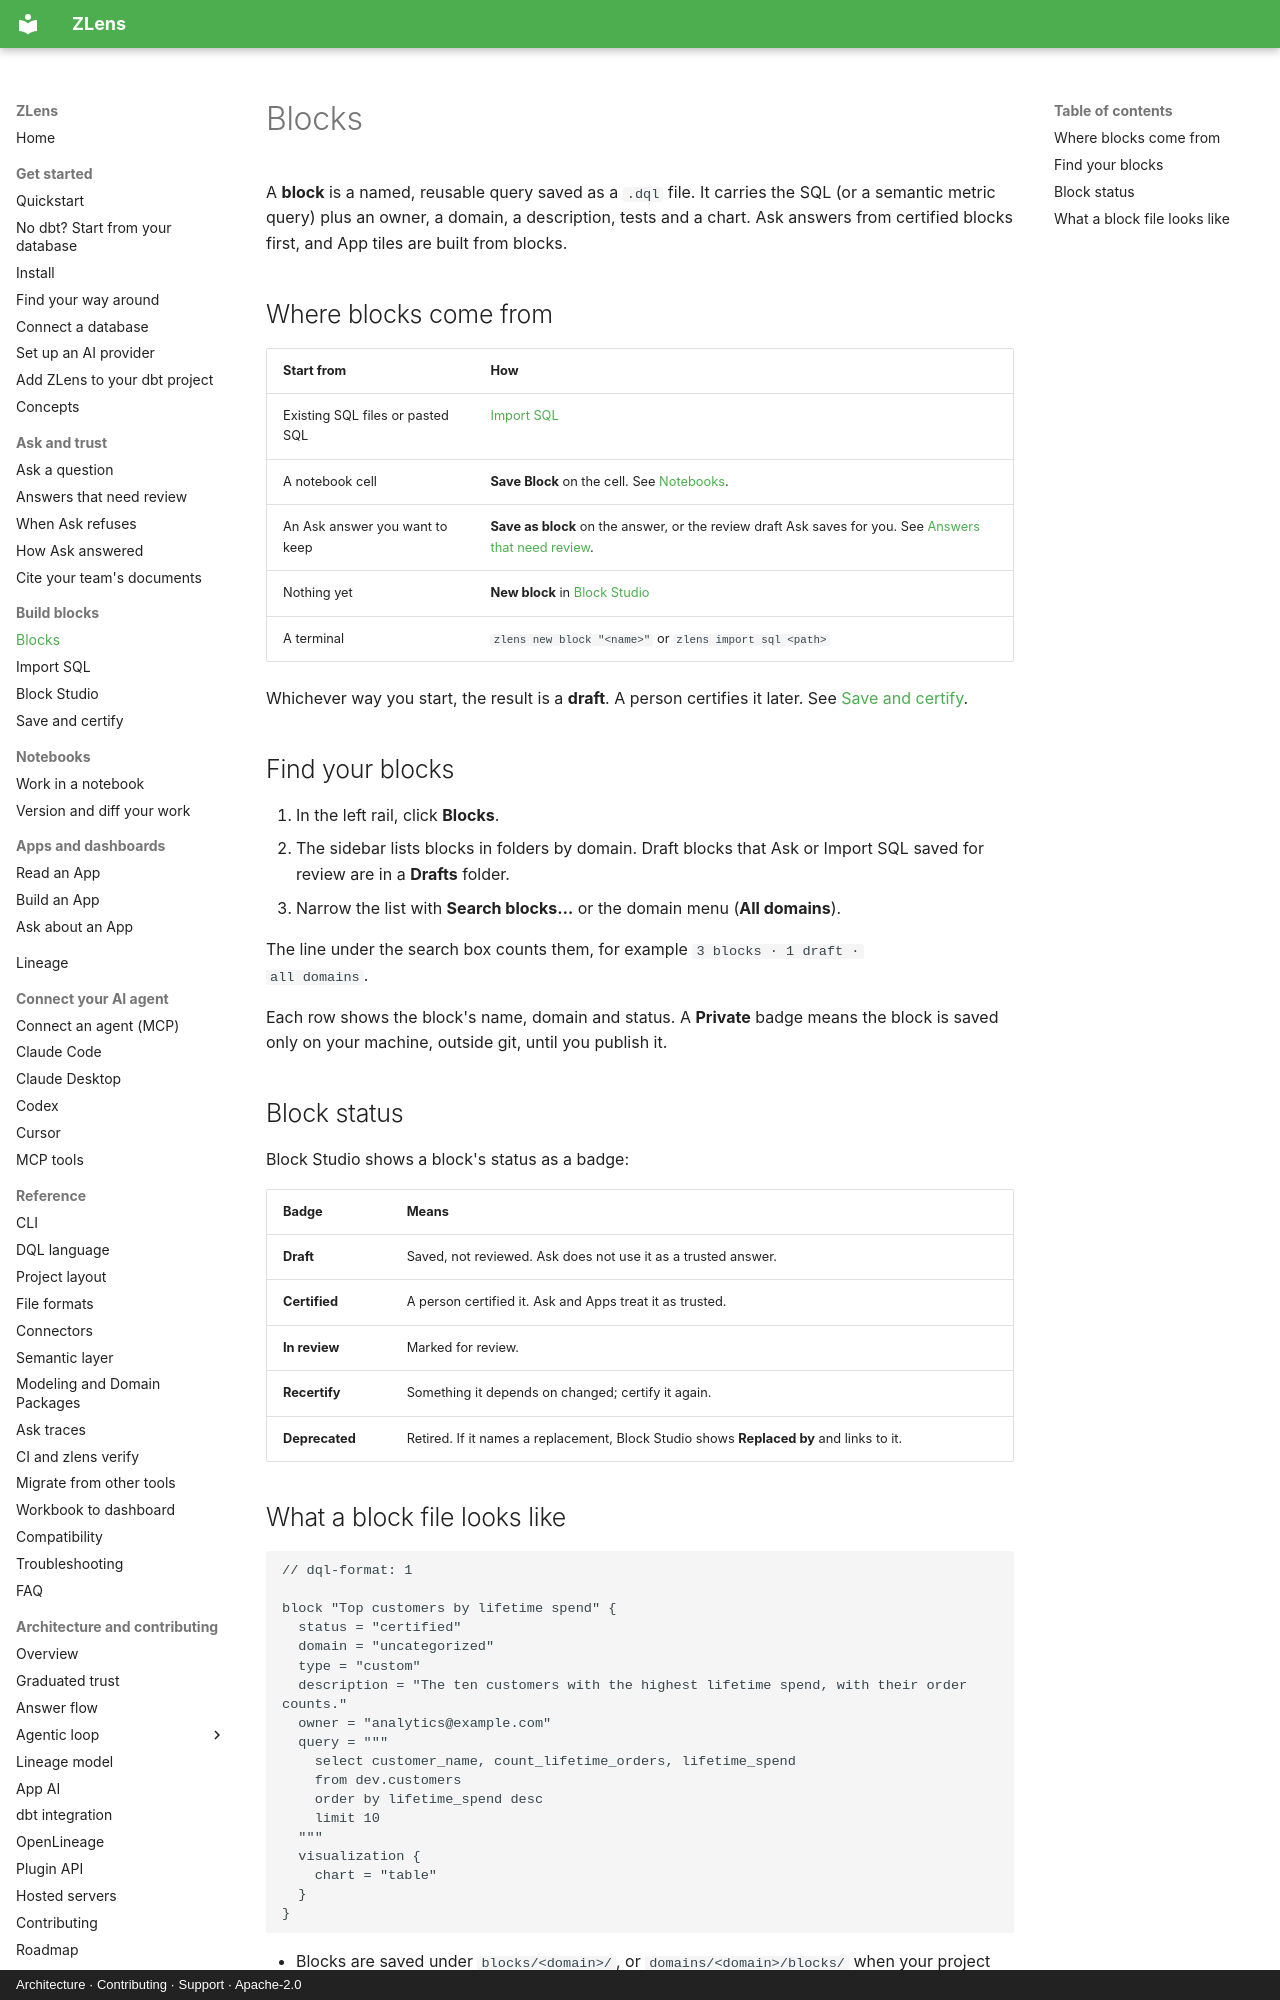

repository: duckcode-ai-labs/dql · page: blocks/index.html · generator: mkdocs · copyright: Architecture · Contributing · Support · Apache-2.0

# Blocks

A **block** is a named, reusable query saved as a `.dql` file. It carries the
SQL (or a semantic metric query) plus an owner, a domain, a description,
tests and a chart. Ask answers from certified blocks first, and App tiles are
built from blocks.

## Where blocks come from

| Start from | How |
|---|---|
| Existing SQL files or pasted SQL | [Import SQL](import-sql.md) |
| A notebook cell | **Save Block** on the cell. See [Notebooks](../notebooks/index.md#save-a-cell-as-a-block). |
| An Ask answer you want to keep | **Save as block** on the answer, or the review draft Ask saves for you. See [Answers that need review](../ask/needs-review.md). |
| Nothing yet | **New block** in [Block Studio](block-studio.md) |
| A terminal | `zlens new block "<name>"` or `zlens import sql <path>` |

Whichever way you start, the result is a **draft**. A person certifies it
later. See [Save and certify](certify.md).

## Find your blocks

1. In the left rail, click **Blocks**.
2. The sidebar lists blocks in folders by domain. Draft blocks that Ask or
   Import SQL saved for review are in a **Drafts** folder.
3. Narrow the list with **Search blocks…** or the domain menu (**All domains**).

The line under the search box counts them, for example `3 blocks · 1 draft ·
all domains`.

Each row shows the block's name, domain and status. A **Private** badge means
the block is saved only on your machine, outside git, until you publish it.

## Block status

Block Studio shows a block's status as a badge:

| Badge | Means |
|---|---|
| **Draft** | Saved, not reviewed. Ask does not use it as a trusted answer. |
| **Certified** | A person certified it. Ask and Apps treat it as trusted. |
| **In review** | Marked for review. |
| **Recertify** | Something it depends on changed; certify it again. |
| **Deprecated** | Retired. If it names a replacement, Block Studio shows **Replaced by** and links to it. |
